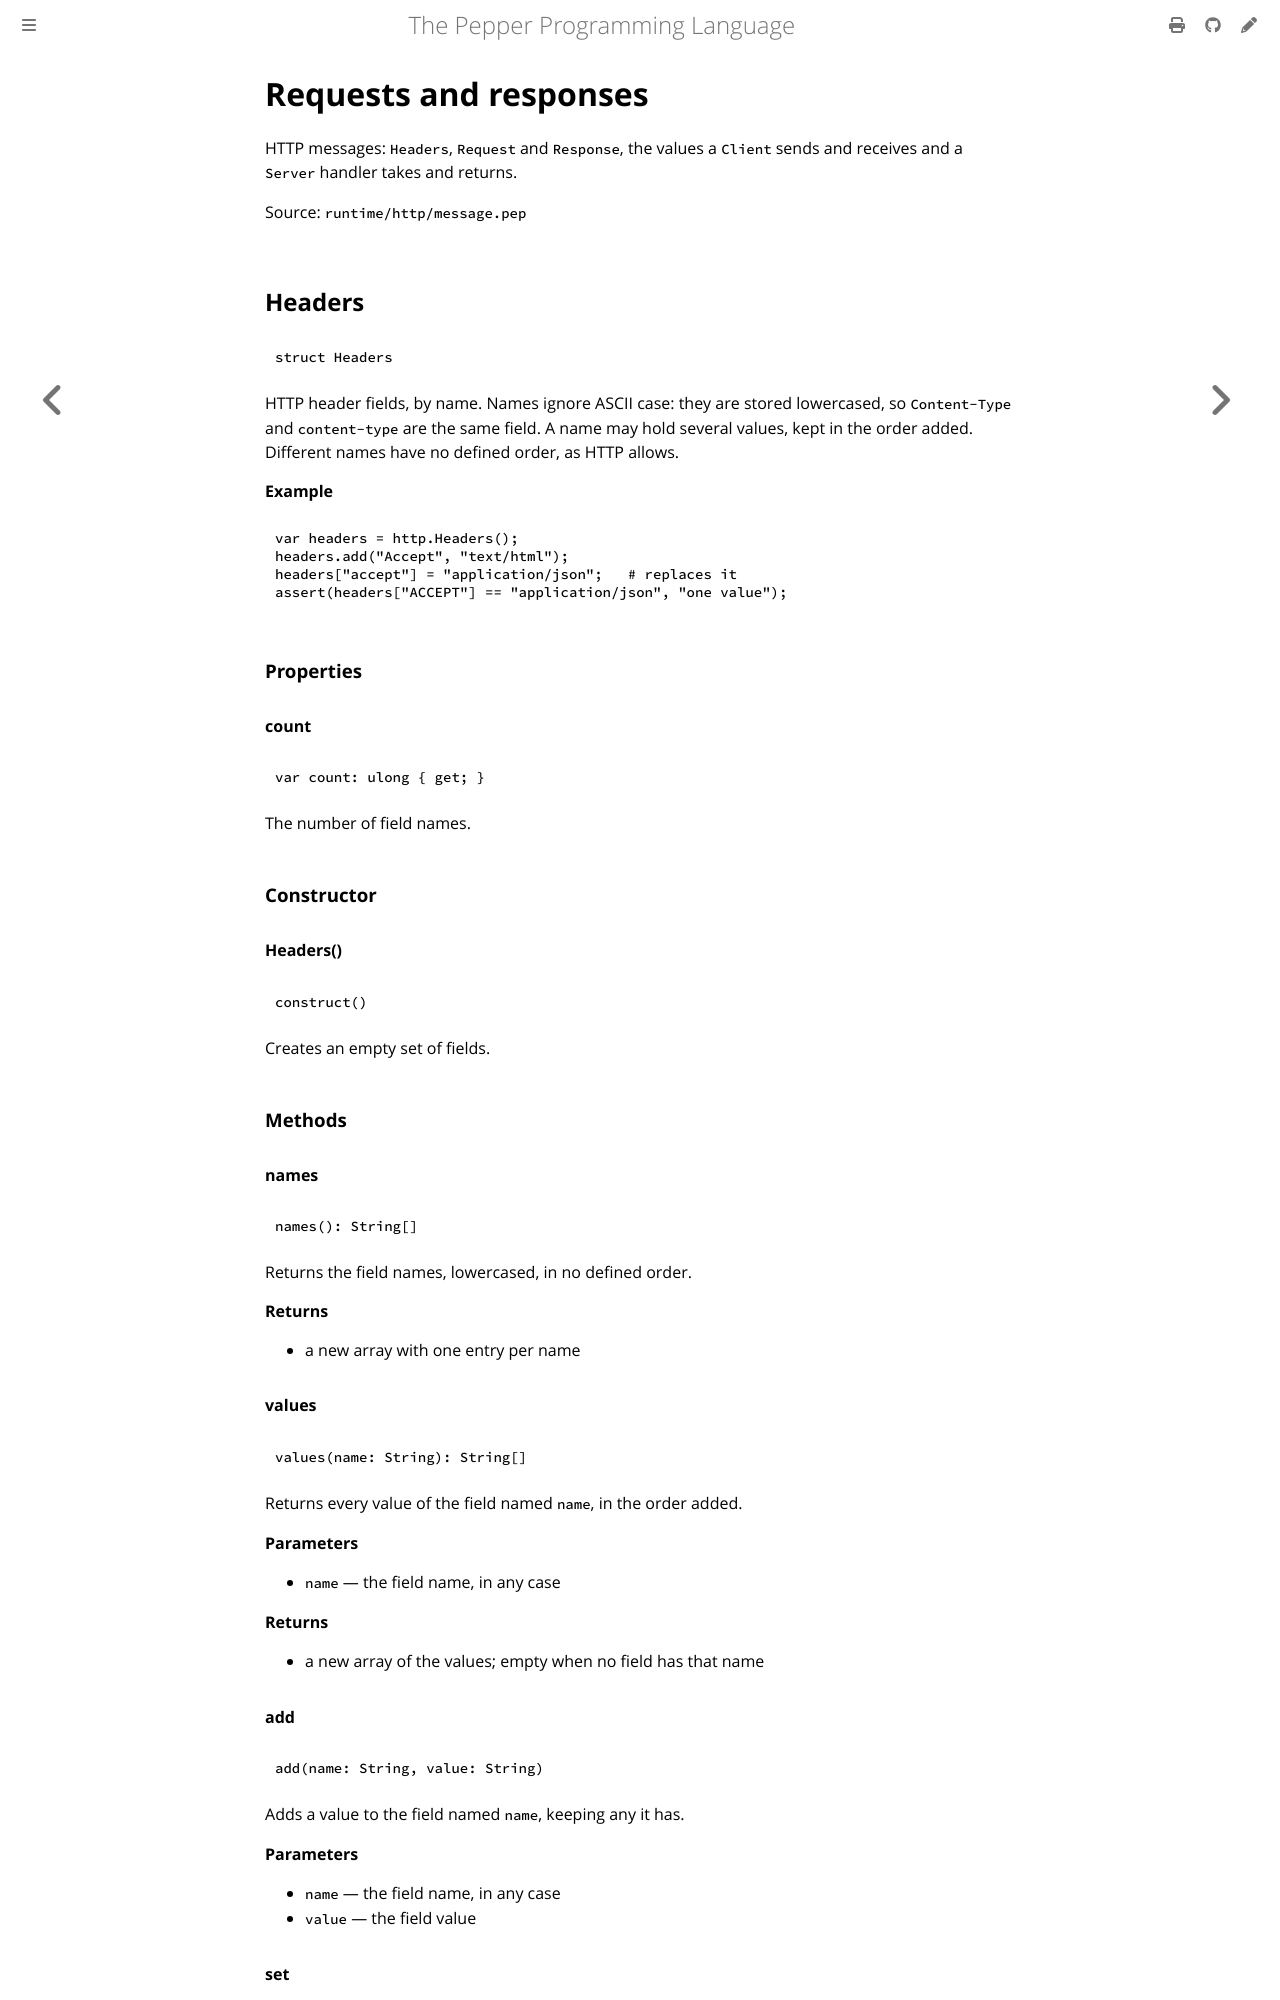

repository: pep-lang/pepper · page: 0.9.2/reference/http-message.html · generator: mdbook

<!-- Generated from runtime/http/message.pep by `pep-doc reference`. Do not edit. -->

# Requests and responses

HTTP messages: `Headers`, `Request` and `Response`, the values a
`Client` sends and receives and a `Server` handler takes and returns.

Source: `runtime/http/message.pep`

## Headers

```pepper
struct Headers
```

HTTP header fields, by name. Names ignore ASCII case: they are stored
lowercased, so `Content-Type` and `content-type` are the same field. A
name may hold several values, kept in the order added. Different names
have no defined order, as HTTP allows.

`Headers` takes any name and value, but a `Client` refuses to send a
field name that is not an RFC 9110 token or a value with CR, LF or NUL,
and a `Server` answers `500` instead of sending one.

**Example**
```pepper
var headers = http.Headers();
headers.add("Accept", "text/html");
headers["accept"] = "application/json";   # replaces it
assert(headers["ACCEPT"] == "application/json", "one value");
```

### Properties

#### count

```pepper
var count: ulong { get; }
```

The number of field names.

### Constructor

#### Headers()

```pepper
construct()
```

Creates an empty set of fields.

### Methods

#### names

```pepper
names(): String[]
```

Returns the field names, lowercased, in no defined order.

**Returns**
- a new array with one entry per name

#### values

```pepper
values(name: String): String[]
```

Returns every value of the field named `name`, in the order added.

**Parameters**
- `name` — the field name, in any case

**Returns**
- a new array of the values; empty when no field has that name

#### add

```pepper
add(name: String, value: String)
```

Adds a value to the field named `name`, keeping any it has.

**Parameters**
- `name` — the field name, in any case
- `value` — the field value

#### set

```pepper
set(name: String, value: String)
```

Replaces every value of the field named `name` with `value`.

**Parameters**
- `name` — the field name, in any case
- `value` — the field value
